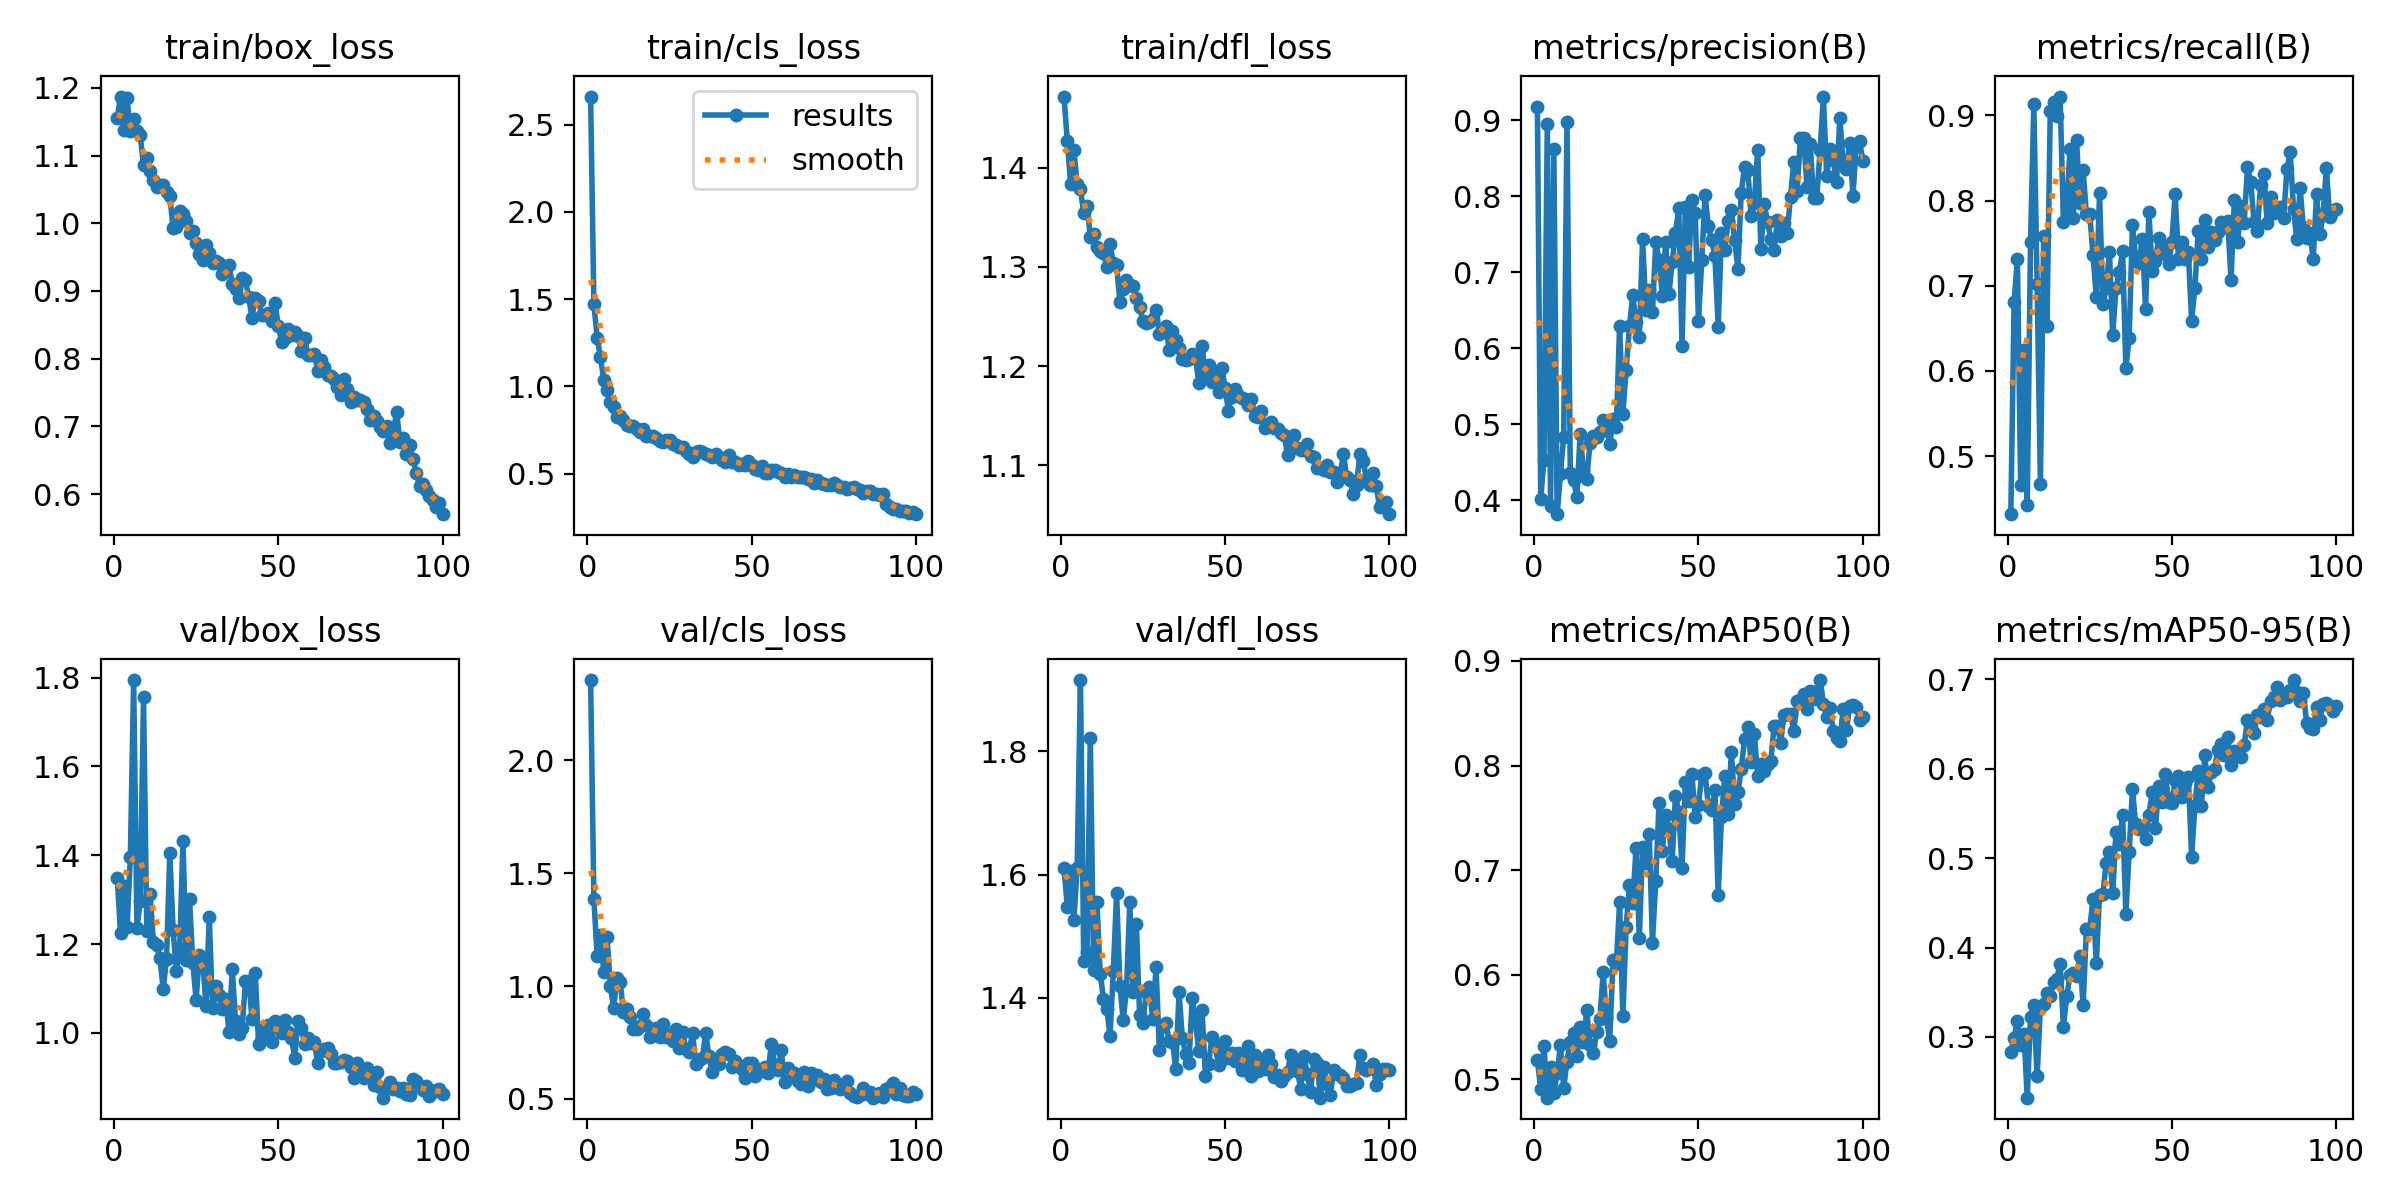

Source data for this figure (header and first rows):
epoch, train/box_loss, train/cls_loss, train/dfl_loss, metrics/precision(B), metrics/recall(B), metrics/mAP50(B), metrics/mAP50-95(B), val/box_loss, val/cls_loss, val/dfl_loss, lr/pg0, lr/pg1, lr/pg2
1, 1.155, 2.662, 1.472, 0.9183, 0.4318, 0.5182, 0.2828, 1.35, 2.354, 1.611, 0.0003656, 0.0003656, 0.0003656
2, 1.187, 1.47, 1.427, 0.4022, 0.6811, 0.4903, 0.2991, 1.225, 1.384, 1.548, 0.0007286, 0.0007286, 0.0007286
3, 1.138, 1.28, 1.384, 0.4528, 0.7315, 0.5316, 0.3179, 1.331, 1.131, 1.605, 0.001084, 0.001084, 0.001084
4, 1.184, 1.166, 1.418, 0.8954, 0.4655, 0.4821, 0.2914, 1.238, 1.227, 1.526, 0.001078, 0.001078, 0.001078
5, 1.137, 1.039, 1.384, 0.3923, 0.6246, 0.5119, 0.3036, 1.397, 1.061, 1.61, 0.001067, 0.001067, 0.001067
6, 1.154, 0.9798, 1.379, 0.8621, 0.4425, 0.4867, 0.2322, 1.795, 1.218, 1.916, 0.001056, 0.001056, 0.001056
7, 1.136, 0.9118, 1.354, 0.3816, 0.7513, 0.5057, 0.3228, 1.236, 0.9996, 1.459, 0.001045, 0.001045, 0.001045
8, 1.13, 0.8792, 1.362, 0.4339, 0.9133, 0.5321, 0.3356, 1.296, 0.9033, 1.475, 0.001034, 0.001034, 0.001034
9, 1.086, 0.8232, 1.331, 0.4838, 0.7015, 0.4916, 0.2561, 1.757, 1.035, 1.822, 0.001023, 0.001023, 0.001023
10, 1.096, 0.8303, 1.333, 0.8986, 0.4674, 0.5167, 0.3322, 1.23, 1.019, 1.446, 0.001012, 0.001012, 0.001012
11, 1.077, 0.8096, 1.32, 0.4362, 0.7589, 0.5358, 0.3372, 1.313, 0.8832, 1.556, 0.001001, 0.001001, 0.001001
12, 1.065, 0.7768, 1.316, 0.4262, 0.6531, 0.5437, 0.3488, 1.206, 0.8975, 1.439, 0.00099, 0.00099, 0.00099
13, 1.053, 0.7756, 1.314, 0.4044, 0.905, 0.5218, 0.3463, 1.197, 0.8611, 1.399, 0.000979, 0.000979, 0.000979
14, 1.056, 0.7733, 1.3, 0.4871, 0.9158, 0.5494, 0.3611, 1.168, 0.8101, 1.382, 0.000968, 0.000968, 0.000968
15, 1.057, 0.7552, 1.323, 0.4385, 0.8999, 0.5353, 0.365, 1.098, 0.8106, 1.338, 0.000957, 0.000957, 0.000957
16, 1.046, 0.7366, 1.304, 0.4275, 0.9222, 0.5657, 0.3821, 1.166, 0.8237, 1.444, 0.000946, 0.000946, 0.000946
17, 1.04, 0.7535, 1.302, 0.475, 0.7749, 0.533, 0.3109, 1.404, 0.8752, 1.57, 0.000935, 0.000935, 0.000935
18, 0.9929, 0.7132, 1.264, 0.4839, 0.7927, 0.5253, 0.3454, 1.232, 0.8257, 1.419, 0.000924, 0.000924, 0.000924
19, 0.9943, 0.7172, 1.278, 0.4837, 0.8603, 0.5446, 0.3689, 1.14, 0.7761, 1.364, 0.000913, 0.000913, 0.000913
20, 1.018, 0.7146, 1.287, 0.4892, 0.7792, 0.5574, 0.3719, 1.19, 0.7825, 1.413, 0.000902, 0.000902, 0.000902
21, 1.013, 0.7024, 1.282, 0.5053, 0.8712, 0.602, 0.3685, 1.433, 0.8157, 1.555, 0.000891, 0.000891, 0.000891
22, 1.004, 0.6852, 1.281, 0.4987, 0.7972, 0.5586, 0.3907, 1.164, 0.7728, 1.409, 0.00088, 0.00088, 0.00088
23, 0.9859, 0.6832, 1.268, 0.4734, 0.8355, 0.5365, 0.3352, 1.301, 0.8303, 1.52, 0.000869, 0.000869, 0.000869
24, 0.9881, 0.6946, 1.259, 0.5063, 0.7838, 0.6139, 0.4209, 1.158, 0.7746, 1.371, 0.000858, 0.000858, 0.000858
25, 0.9711, 0.6934, 1.246, 0.4965, 0.7844, 0.6099, 0.4207, 1.074, 0.7848, 1.36, 0.000847, 0.000847, 0.000847
26, 0.9546, 0.6676, 1.243, 0.6291, 0.7366, 0.6689, 0.4543, 1.175, 0.7571, 1.409, 0.000836, 0.000836, 0.000836
27, 0.9455, 0.6632, 1.244, 0.5141, 0.6868, 0.5602, 0.3824, 1.164, 0.8118, 1.417, 0.000825, 0.000825, 0.000825
28, 0.9685, 0.6539, 1.248, 0.5718, 0.8084, 0.6458, 0.459, 1.061, 0.7277, 1.365, 0.000814, 0.000814, 0.000814
29, 0.956, 0.6528, 1.257, 0.6288, 0.6786, 0.6858, 0.4595, 1.261, 0.7945, 1.449, 0.000803, 0.000803, 0.000803
30, 0.9407, 0.6319, 1.233, 0.6699, 0.6977, 0.6689, 0.495, 1.055, 0.7225, 1.315, 0.000792, 0.000792, 0.000792
31, 0.9438, 0.6143, 1.234, 0.6342, 0.7402, 0.7207, 0.5065, 1.105, 0.7087, 1.354, 0.000781, 0.000781, 0.000781
32, 0.9406, 0.5936, 1.241, 0.6144, 0.6422, 0.6351, 0.4606, 1.086, 0.7928, 1.359, 0.00077, 0.00077, 0.00077
33, 0.9255, 0.6231, 1.216, 0.7435, 0.697, 0.7221, 0.5289, 1.054, 0.6537, 1.329, 0.000759, 0.000759, 0.000759
34, 0.9351, 0.6285, 1.236, 0.6507, 0.7159, 0.7071, 0.5153, 1.077, 0.6716, 1.328, 0.000748, 0.000748, 0.000748
35, 0.9388, 0.6225, 1.226, 0.6767, 0.7404, 0.7346, 0.5482, 1.003, 0.681, 1.284, 0.000737, 0.000737, 0.000737
36, 0.9098, 0.6102, 1.218, 0.6474, 0.6037, 0.6303, 0.4379, 1.144, 0.7924, 1.409, 0.000726, 0.000726, 0.000726
37, 0.9024, 0.6058, 1.207, 0.7395, 0.6384, 0.6896, 0.5063, 1.026, 0.6904, 1.334, 0.000715, 0.000715, 0.000715
38, 0.8892, 0.5968, 1.206, 0.7166, 0.7711, 0.7637, 0.5769, 0.9975, 0.6199, 1.309, 0.000704, 0.000704, 0.000704
39, 0.9194, 0.6119, 1.207, 0.6687, 0.7315, 0.7185, 0.5377, 1.011, 0.6772, 1.294, 0.000693, 0.000693, 0.000693
40, 0.9163, 0.5979, 1.213, 0.7399, 0.7264, 0.7531, 0.5327, 1.116, 0.6532, 1.399, 0.000682, 0.000682, 0.000682
41, 0.8913, 0.5795, 1.209, 0.6712, 0.7551, 0.7392, 0.5325, 1.118, 0.6995, 1.361, 0.000671, 0.000671, 0.000671
42, 0.8607, 0.5662, 1.183, 0.7134, 0.6728, 0.709, 0.5215, 1.032, 0.7066, 1.313, 0.0006601, 0.0006601, 0.0006601
43, 0.8897, 0.6092, 1.22, 0.7518, 0.7867, 0.7708, 0.5483, 1.135, 0.6996, 1.38, 0.000649, 0.000649, 0.000649
44, 0.8852, 0.5642, 1.192, 0.7842, 0.7175, 0.7559, 0.5736, 0.9749, 0.6421, 1.273, 0.0006381, 0.0006381, 0.0006381
45, 0.8647, 0.566, 1.201, 0.6033, 0.7296, 0.7023, 0.5333, 0.9858, 0.6668, 1.292, 0.000627, 0.000627, 0.000627
46, 0.8639, 0.5476, 1.184, 0.7858, 0.7564, 0.784, 0.5806, 1.01, 0.6444, 1.336, 0.0006161, 0.0006161, 0.0006161
47, 0.8682, 0.5542, 1.194, 0.7068, 0.7455, 0.7658, 0.5629, 1.017, 0.634, 1.322, 0.000605, 0.000605, 0.000605
48, 0.8563, 0.55, 1.174, 0.7959, 0.7376, 0.7916, 0.5944, 0.9792, 0.5946, 1.29, 0.0005941, 0.0005941, 0.0005941
49, 0.883, 0.5698, 1.198, 0.7783, 0.7255, 0.7506, 0.5628, 1.027, 0.6596, 1.319, 0.000583, 0.000583, 0.000583
50, 0.8483, 0.5475, 1.178, 0.6359, 0.7513, 0.7626, 0.5621, 1.017, 0.6598, 1.329, 0.0005721, 0.0005721, 0.0005721
51, 0.8253, 0.527, 1.155, 0.7168, 0.808, 0.7911, 0.5869, 0.9996, 0.6018, 1.302, 0.0005611, 0.0005611, 0.0005611
52, 0.83, 0.5196, 1.169, 0.8025, 0.7313, 0.7926, 0.5913, 1.028, 0.6315, 1.31, 0.0005501, 0.0005501, 0.0005501
53, 0.8441, 0.5411, 1.177, 0.7604, 0.7513, 0.7608, 0.5682, 1.002, 0.6239, 1.298, 0.0005391, 0.0005391, 0.0005391
54, 0.8352, 0.5032, 1.171, 0.7425, 0.7311, 0.7573, 0.5834, 0.9885, 0.641, 1.31, 0.0005281, 0.0005281, 0.0005281
55, 0.84, 0.5062, 1.168, 0.721, 0.7398, 0.7763, 0.591, 0.9446, 0.6169, 1.283, 0.0005171, 0.0005171, 0.0005171
56, 0.833, 0.5186, 1.167, 0.6287, 0.6588, 0.6757, 0.5015, 1.027, 0.7454, 1.287, 0.0005061, 0.0005061, 0.0005061
57, 0.8115, 0.5208, 1.161, 0.7523, 0.6977, 0.7511, 0.5583, 1.011, 0.649, 1.322, 0.0004951, 0.0004951, 0.0004951
58, 0.8307, 0.5066, 1.167, 0.7295, 0.764, 0.7897, 0.5968, 0.9747, 0.6275, 1.274, 0.0004841, 0.0004841, 0.0004841
59, 0.806, 0.5043, 1.149, 0.7673, 0.7315, 0.7534, 0.5578, 0.9875, 0.717, 1.307, 0.0004731, 0.0004731, 0.0004731
60, 0.806, 0.4829, 1.149, 0.7823, 0.7774, 0.8127, 0.6147, 0.9772, 0.5736, 1.282, 0.0004621, 0.0004621, 0.0004621
... 40 more rows
